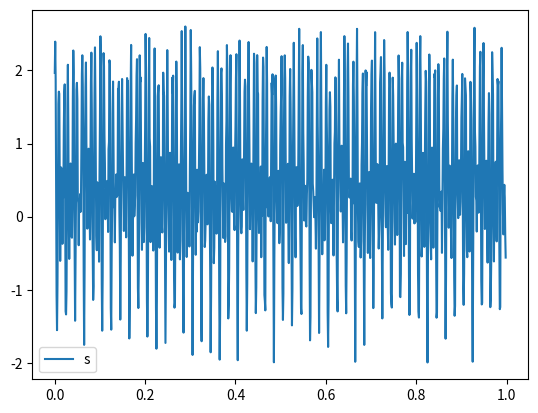

The script that saved this image:
import numpy as np

def signalGenerator(sampleRate, cosHz, sinHz):
    """
    timeVector, finalSignalWoNoise, finalSignal = signalGenerator(sampleRate, cosHz, sinHz)
    """
    Fs = sampleRate   # sample rate
    timeVector = np.arange(0, 1 - (1/Fs), (1/Fs))   # time vector   
    signal1 = np.cos(2 * np.pi * cosHz * timeVector)  # 100 Hz cos signal
    signal2 = np.sin(2 * np.pi * sinHz * timeVector)  # 150 Hz sin signal
    noise = np.random.rand(timeVector.shape[0])  # some noise
    finalSignalWoNoise = signal1 + signal2  # final signal without noise
    finalSignal = finalSignalWoNoise + noise    # final signal with noise
    return timeVector, finalSignalWoNoise, finalSignal


if __name__ == '__main__':
    import matplotlib.pyplot as plt

    tVector, fSignalWoNoise, fSignal = signalGenerator(1000, 100, 150)

    plt.plot(tVector, fSignal)
    plt.legend('show')
    plt.show()
